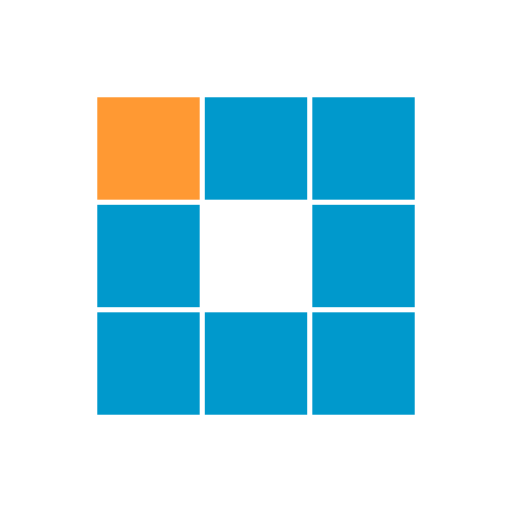
t = 0.00 s
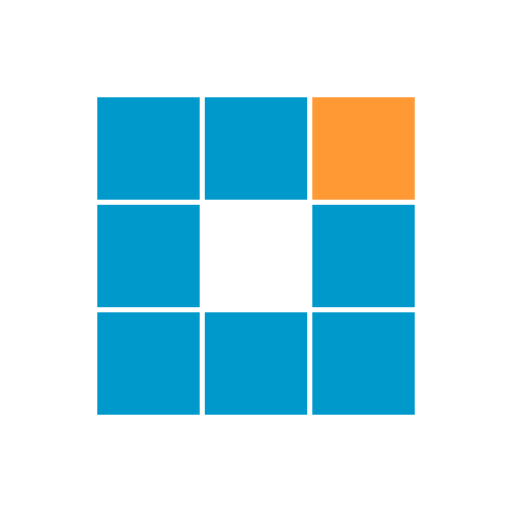
t = 0.31 s
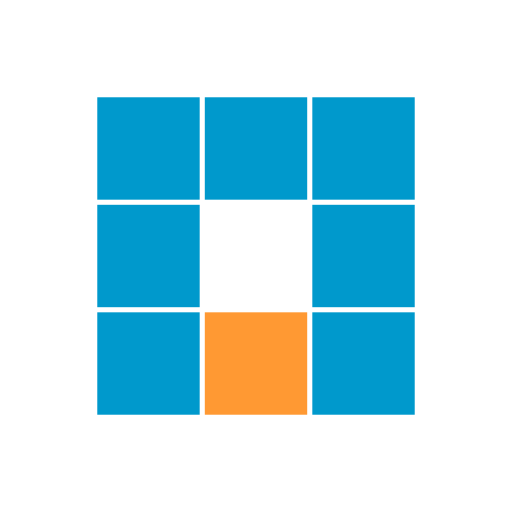
t = 0.63 s
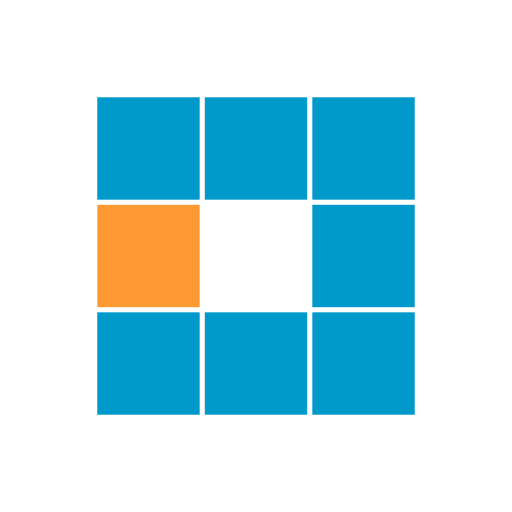
t = 0.94 s
t = 1.25 s: frame unchanged from t = 0.31 s, image omitted
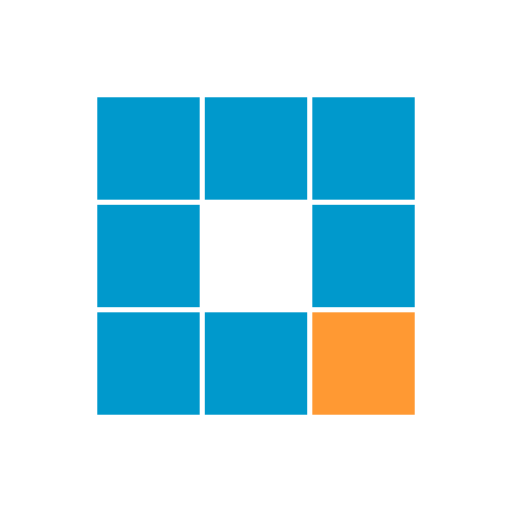
t = 1.53 s

The animated SVG that drew these frames (rendered in a browser with its animation timeline set to each time). Animation: 8 SMIL elements (animate=8); one cycle of 1.88 s, repeats indefinitely.

<svg xmlns="http://www.w3.org/2000/svg" viewBox="0 0 100 100" preserveAspectRatio="xMidYMid" width="200" height="200" style="shape-rendering: auto; display: block; background: rgb(255, 255, 255);" xmlns:xlink="http://www.w3.org/1999/xlink"><g><rect fill="#0099cc" height="20" width="20" y="19" x="19">
  <animate calcMode="discrete" begin="0s" repeatCount="indefinite" dur="1s" keyTimes="0;0.125;1" values="#ff9933;#0099cc;#0099cc" attributeName="fill"></animate>
</rect><rect fill="#0099cc" height="20" width="20" y="19" x="40">
  <animate calcMode="discrete" begin="0.125s" repeatCount="indefinite" dur="1s" keyTimes="0;0.125;1" values="#ff9933;#0099cc;#0099cc" attributeName="fill"></animate>
</rect><rect fill="#0099cc" height="20" width="20" y="19" x="61">
  <animate calcMode="discrete" begin="0.25s" repeatCount="indefinite" dur="1s" keyTimes="0;0.125;1" values="#ff9933;#0099cc;#0099cc" attributeName="fill"></animate>
</rect><rect fill="#0099cc" height="20" width="20" y="40" x="19">
  <animate calcMode="discrete" begin="0.875s" repeatCount="indefinite" dur="1s" keyTimes="0;0.125;1" values="#ff9933;#0099cc;#0099cc" attributeName="fill"></animate>
</rect><rect fill="#0099cc" height="20" width="20" y="40" x="61">
  <animate calcMode="discrete" begin="0.375s" repeatCount="indefinite" dur="1s" keyTimes="0;0.125;1" values="#ff9933;#0099cc;#0099cc" attributeName="fill"></animate>
</rect><rect fill="#0099cc" height="20" width="20" y="61" x="19">
  <animate calcMode="discrete" begin="0.75s" repeatCount="indefinite" dur="1s" keyTimes="0;0.125;1" values="#ff9933;#0099cc;#0099cc" attributeName="fill"></animate>
</rect><rect fill="#0099cc" height="20" width="20" y="61" x="40">
  <animate calcMode="discrete" begin="0.625s" repeatCount="indefinite" dur="1s" keyTimes="0;0.125;1" values="#ff9933;#0099cc;#0099cc" attributeName="fill"></animate>
</rect><rect fill="#0099cc" height="20" width="20" y="61" x="61">
  <animate calcMode="discrete" begin="0.5s" repeatCount="indefinite" dur="1s" keyTimes="0;0.125;1" values="#ff9933;#0099cc;#0099cc" attributeName="fill"></animate>
</rect><g></g></g><!-- [ldio] generated by https://loading.io --></svg>